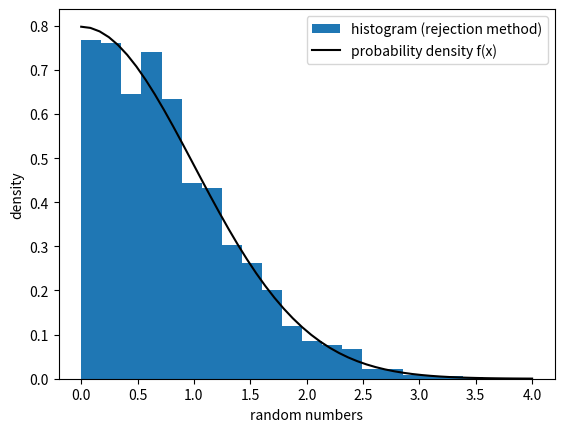

Python code for this plot:
import numpy as np
import matplotlib.pyplot as plt

def f(x):
	return np.sqrt(2/np.pi)*np.exp(-x**2/2)

n=10000
x=np.random.rand(n)*4
y=np.random.rand(n)
x_vals=np.linspace(0,4)
y_good=[]
x_good=[]

for i in range(len(x)):
	if y[i]<=f(x[i]):
		y_good.append(y[i])
		x_good.append(x[i])


plt.hist(x_good,bins=20,density=True,label="histogram (rejection method)")
plt.plot(x_vals,f(x_vals),"k",label="probability density f(x)")
plt.xlabel("random numbers")
plt.ylabel("density")
plt.legend()
plt.savefig("fig1")
